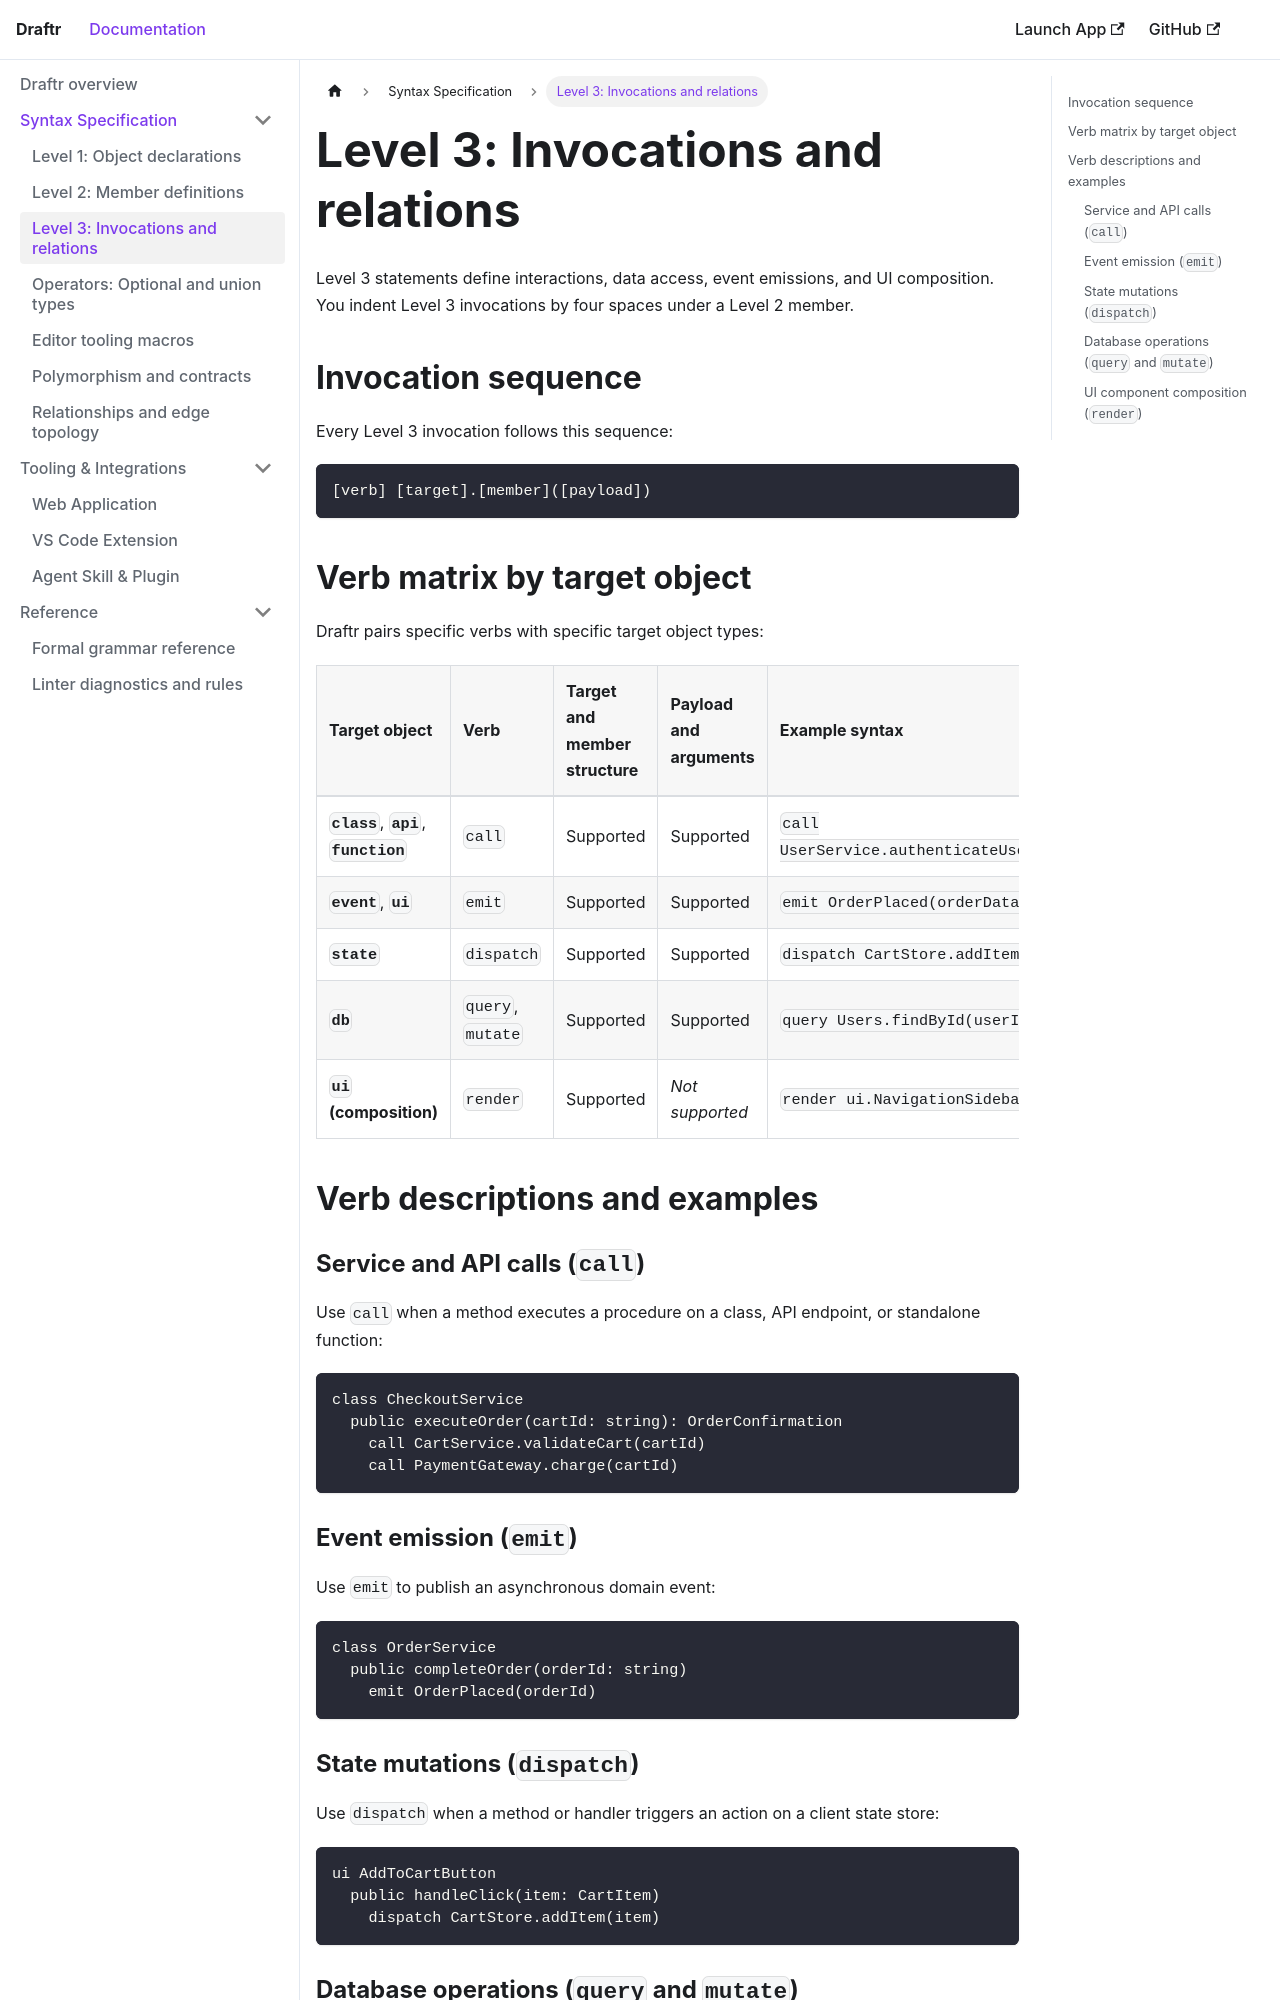

repository: MichaelSolati/draftr · page: docs/syntax/invocations/index.html · generator: docusaurus

---
id: invocations
title: "Level 3: Invocations and relations"
sidebar_position: 3
---

# Level 3: Invocations and relations

Level 3 statements define interactions, data access, event emissions, and UI composition. You indent Level 3 invocations by four spaces under a Level 2 member.

## Invocation sequence

Every Level 3 invocation follows this sequence:

```
[verb] [target].[member]([payload])
```

## Verb matrix by target object

Draftr pairs specific verbs with specific target object types:

| Target object | Verb | Target and member structure | Payload and arguments | Example syntax |
| :--- | :--- | :--- | :--- | :--- |
| **`class`**, **`api`**, **`function`** | `call` | Supported | Supported | `call UserService.authenticateUser(credentials)` |
| **`event`**, **`ui`** | `emit` | Supported | Supported | `emit OrderPlaced(orderData)` |
| **`state`** | `dispatch` | Supported | Supported | `dispatch CartStore.addItem(item)` |
| **`db`** | `query`, `mutate` | Supported | Supported | `query Users.findById(userId)` |
| **`ui` (composition)** | `render` | Supported | *Not supported* | `render ui.NavigationSidebar` |

## Verb descriptions and examples

### Service and API calls (`call`)

Use `call` when a method executes a procedure on a class, API endpoint, or standalone function:

```draftr
class CheckoutService
  public executeOrder(cartId: string): OrderConfirmation
    call CartService.validateCart(cartId)
    call PaymentGateway.charge(cartId)
```

### Event emission (`emit`)

Use `emit` to publish an asynchronous domain event:

```draftr
class OrderService
  public completeOrder(orderId: string)
    emit OrderPlaced(orderId)
```
